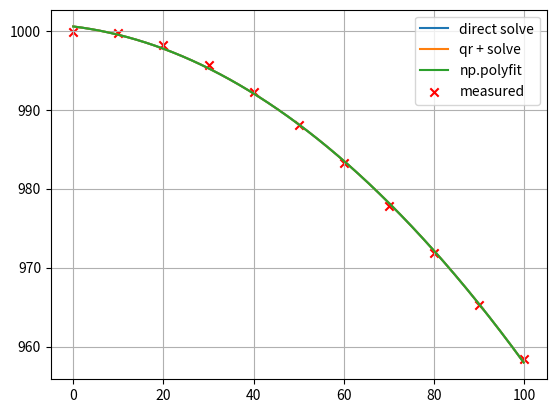

Python code for this plot:
import numpy as np
import matplotlib.pyplot as plt

x = np.array([0, 10, 20, 30, 40, 50, 60, 70, 80, 90, 100], dtype=np.float64)
y = np.array([999.9, 999.7, 998.2, 995.7, 992.2, 988.1, 983.2, 977.8, 971.8, 965.3, 958.4], dtype=np.float64)

print('Ansatz: f(x) = a*x^2 + b*x + c')
print('\tf1(x) = x^2\n\tf2(x) = x\n\tf3(x) = 1')

f1 = x ** 2
f2 = x
f3 = [1 for xi in x]

print('\nKonstruiere die Matrix A, so dass in Spalte 1 die Werte der Funktion f1(x) ausgewertet für alle xi stehen, usw. für die weiteren Spalten mit f2(x) und f3(x)')

A = np.array([f1, f2, f3]).T
print('A = \n{}'.format(A))

print('\nFühre für A eine QR-Zerlegung durch, Q * R = A.')
Q, R = np.linalg.qr(A)
print('Q = \n{}\nR = {}'.format(Q, R))

print('\nLöse das LGS R * λ = QT * y')

coeff_direct = np.linalg.solve(A.T @ A, A.T @ y)
coeff_qr = np.linalg.solve(R, Q.T @ y)
coeff_polyfit = np.polyfit(x, y, 2)

error_direct = np.linalg.norm(y - A @ coeff_direct, 2) ** 2
error_qr = np.linalg.norm(y - A @ coeff_qr, 2) ** 2
error_polyfit = np.linalg.norm(y - A @ coeff_polyfit, 2) ** 2

print('\n\nMit direktem Lösen von AT * A * λ = AT * y: λ = ' + str(coeff_direct))
print('Mit QR-Zerlegung: λ = ' + str(coeff_qr))
print('Koeffizienten wenn mit numpy polyfit Grad 2 gelöst: λ = ' + str(coeff_polyfit))

print('\nKonditionszahl von AT * A = ' + str(np.linalg.cond(A.T @ A, np.inf)))
print('Konditionszahl von R = ' + str(np.linalg.cond(R, np.inf)))

print('\nFehler mit direktem Lösen = ' + str(error_direct))
print('Fehler mit QR = ' + str(error_qr))
print('Fehler mit numpy polyfit = ' + str(error_polyfit))

xx = np.arange(x[0], x[-1], (x[-1] - x[0]) / 1000)

plt.figure(1)
plt.grid()
plt.plot(xx, np.polyval(coeff_direct, xx), zorder=0, label='direct solve')
plt.plot(xx, np.polyval(coeff_qr, xx), label='qr + solve')
plt.plot(xx, np.polyval(coeff_polyfit, xx), label='np.polyfit')
plt.scatter(x, y, marker='x', color='r', zorder=1, label='measured')
plt.legend()
plt.show()

"""
b) Vergleichen Sie die Konditionszahl der auftretenden Matrizen ATA bzw. R. Was fällt Ihnen auf?

A: Beide Matrizen haben eine sehr schlechte Kondition; die Kondition von ATA ist aber noch einmal deutlich schlechter
   als die Kondition von R. Die resultierenden Koeffizienten unterscheiden sich mit den beiden Verfahren jedoch kaum
   und auch graphisch lassen sich kaum Diskrepanzen feststellen.


d) Berechnen Sie die Fehlerfunktionale für Ihre Lösungen aus a) und c). Gibt es Unterschiede?

A: Die Fehlerfunktionale sind bei allen Lösungsvarianten beinahe identisch. Die Lösungen unterscheiden sich graphisch
   fast gar nicht.
"""